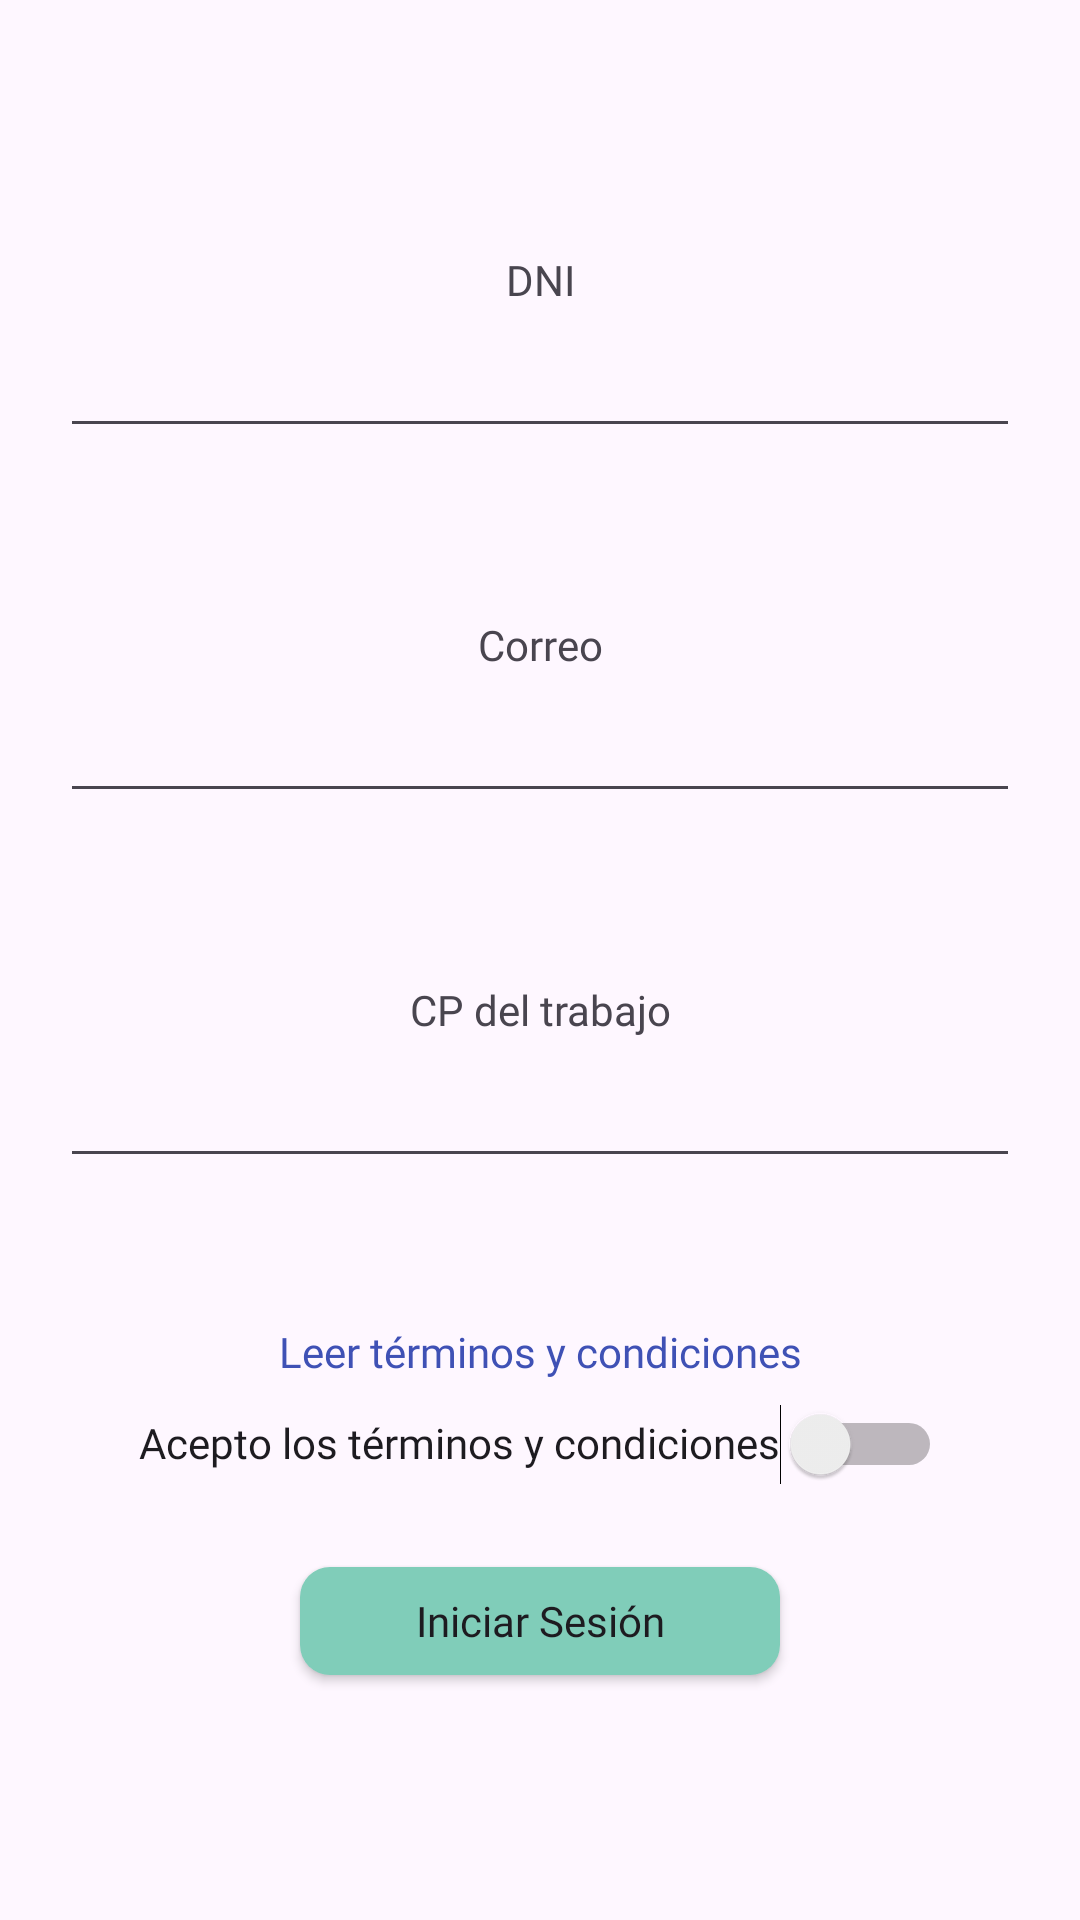

The Android layout XML behind this screen, and the referenced resources:
<!-- AndroidManifest.xml: application theme Theme.BTLEAlumnos2021 -->
<!-- res/layout/login.xml -->
<?xml version="1.0" encoding="utf-8"?>

<androidx.constraintlayout.widget.ConstraintLayout xmlns:android="http://schemas.android.com/apk/res/android"
    xmlns:app="http://schemas.android.com/apk/res-auto"
    xmlns:tools="http://schemas.android.com/tools"
    android:layout_width="match_parent"
    android:layout_height="match_parent"
    android:background="@drawable/loginfondo">

    <TextView
        android:id="@+id/tituloLogin"
        android:layout_width="match_parent"
        android:layout_height="51dp"
        android:layout_marginBottom="48dp"
        android:fontFamily="@font/robotoblack"
        android:gravity="center"
        android:text="Acceder a la aplicación"
        android:textSize="24sp"
        app:layout_constraintBottom_toTopOf="@+id/linearLayout"
        app:layout_constraintEnd_toEndOf="parent"
        app:layout_constraintStart_toStartOf="parent" />

    <LinearLayout
        android:id="@+id/linearLayout"
        android:layout_width="0dp"
        android:layout_height="wrap_content"
        android:layout_marginBottom="172dp"
        android:gravity="center"
        android:orientation="vertical"
        app:layout_constraintBottom_toBottomOf="parent"
        app:layout_constraintEnd_toEndOf="parent"
        app:layout_constraintStart_toStartOf="parent"
        app:layout_constraintTop_toTopOf="parent">

        <TextView
            android:id="@+id/textView11"
            android:layout_width="match_parent"
            android:layout_height="wrap_content"
            android:layout_marginTop="32dp"
            android:fontFamily="@font/robotomedium"
            android:gravity="center"
            android:text="DNI" />

        <EditText
            android:id="@+id/dnilogin"
            android:layout_width="320dp"
            android:layout_height="wrap_content"
            android:layout_marginTop="8dp"
            android:layout_marginBottom="24dp"
            android:ems="10"
            android:fontFamily="@font/robotomedium"
            android:inputType="text"
            android:textSize="16sp" />

        <TextView
            android:id="@+id/textView10"
            android:layout_width="match_parent"
            android:layout_height="wrap_content"
            android:layout_marginTop="32dp"
            android:fontFamily="@font/robotomedium"
            android:gravity="center"
            android:text="Correo" />

        <EditText
            android:id="@+id/correologin"
            android:layout_width="320dp"
            android:layout_height="wrap_content"
            android:layout_marginTop="8dp"
            android:layout_marginBottom="24dp"
            android:ems="10"
            android:fontFamily="@font/robotomedium"
            android:inputType="text"
            android:textSize="16sp" />

        <TextView
            android:id="@+id/textView8"
            android:layout_width="match_parent"
            android:layout_height="wrap_content"
            android:layout_marginTop="32dp"
            android:fontFamily="@font/robotomedium"
            android:gravity="center"
            android:text="CP del trabajo" />

        <EditText
            android:id="@+id/cplogin"
            android:layout_width="320dp"
            android:layout_height="wrap_content"
            android:layout_marginTop="8dp"
            android:layout_marginBottom="24dp"
            android:ems="10"
            android:fontFamily="@font/robotomedium"
            android:inputType="text"
            android:textSize="16sp" />

    </LinearLayout>

    <Button
        android:id="@+id/iniciarsesion"
        android:layout_width="160dp"
        android:layout_height="36dp"
        android:layout_marginTop="24dp"
        android:background="@drawable/fondo_botones"
        android:backgroundTint="#80CDB9"
        android:fontFamily="@font/robotobold"
        android:gravity="center"
        android:text="Iniciar Sesión"
        android:textAllCaps="false"
        android:textColorLink="#FFFFFF"
        app:layout_constraintBottom_toBottomOf="parent"
        app:layout_constraintEnd_toEndOf="parent"
        app:layout_constraintStart_toStartOf="parent"
        app:layout_constraintTop_toBottomOf="@+id/linearLayout"/>

    <TextView
        android:id="@+id/textView12"
        android:layout_width="match_parent"
        android:layout_height="wrap_content"
        android:layout_marginBottom="8dp"
        android:autoLink="web"
        android:fontFamily="@font/robotolight"
        android:gravity="center"
        android:text="Leer términos y condiciones"
        android:textColor="#3F51B5"
        app:layout_constraintBottom_toTopOf="@+id/tandc"
        app:layout_constraintStart_toStartOf="parent" />

    <Switch
        android:id="@+id/tandc"
        android:layout_width="wrap_content"
        android:layout_height="wrap_content"
        android:layout_marginTop="24dp"
        android:checked="false"
        android:fontFamily="@font/robotolight"
        android:gravity="center"
        android:includeFontPadding="false"
        android:text="Acepto los términos y condiciones"
        app:layout_constraintBottom_toTopOf="@+id/iniciarsesion"
        app:layout_constraintEnd_toEndOf="@+id/iniciarsesion"
        app:layout_constraintStart_toStartOf="@+id/iniciarsesion"
        app:layout_constraintTop_toBottomOf="@+id/linearLayout" />

</androidx.constraintlayout.widget.ConstraintLayout>
<!-- resources referenced by this layout -->
<resources>
  <!-- drawable fondo_botones (drawable) -->
  <?xml version="1.0" encoding="utf-8"?>
  <shape xmlns:android="http://schemas.android.com/apk/res/android"
      android:shape="rectangle">
      <solid android:color="#80CDB9" />
      <size android:width="300dp" android:height="200dp" />
      <corners android:radius="10dp"/>
  </shape>
  <style name="Theme.BTLEAlumnos2021" parent="Base.Theme.BTLEAlumnos2021" />
  <style name="Base.Theme.BTLEAlumnos2021" parent="Theme.Material3.DayNight.NoActionBar">
          
          
      </style>
</resources>
